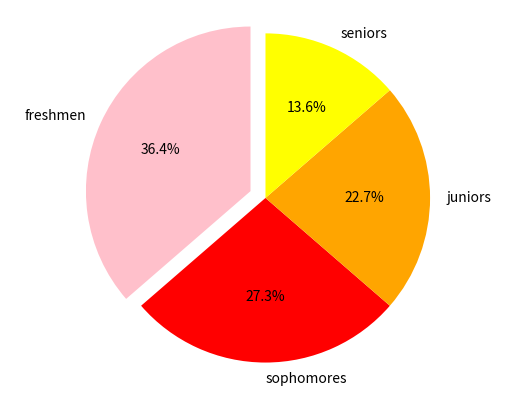

Write Python code to recreate this figure.
# [redacted]
# Computer Science 162
# 4/11/2023

# copied code for assignment setup ---------------------------------------------------------#
import matplotlib.pyplot as plot
# set up your lists
numlist = [8, 6, 5, 3]
namelist = ['freshmen', 'sophomores', 'juniors', 'seniors']
colorlist = ['pink', 'red', 'orange', 'yellow' ]
explodelist = [0.1, 0.0, 0.0, 0.0]
# make the pie chart
plot.pie(numlist, labels=namelist, autopct='%1.1f%%', colors=colorlist, explode=explodelist, startangle = 90)
plot.axis('equal')
plot.savefig('piechart.png')
# ------------------------------------------------------------------------------------------#

# my additions

